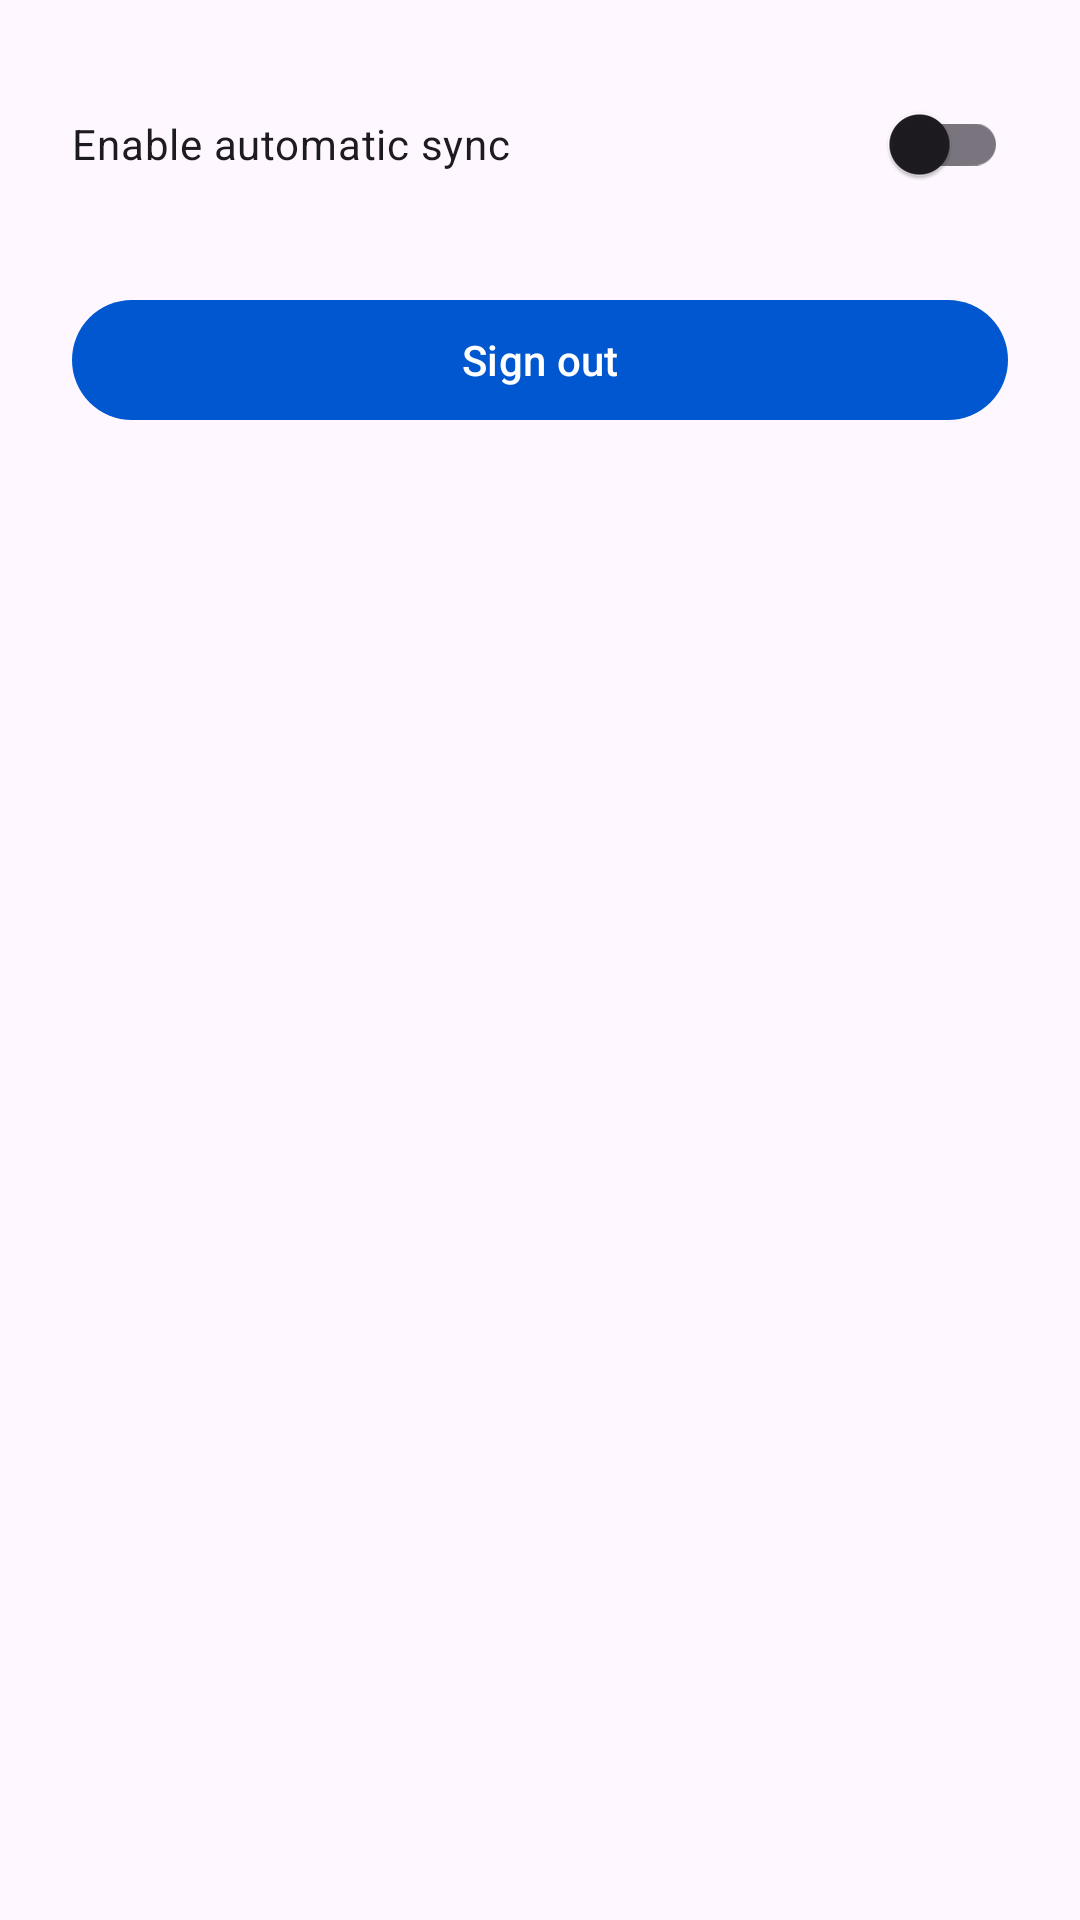

Write the Android layout XML for this screen, with the resource values it uses.
<!-- AndroidManifest.xml: application theme Theme.SirimOcr -->
<!-- res/layout/fragment_settings.xml -->
<?xml version="1.0" encoding="utf-8"?>
<ScrollView xmlns:android="http://schemas.android.com/apk/res/android"
    android:layout_width="match_parent"
    android:layout_height="match_parent">

    <LinearLayout
        android:layout_width="match_parent"
        android:layout_height="wrap_content"
        android:orientation="vertical"
        android:padding="24dp">

        <com.google.android.material.switchmaterial.SwitchMaterial
            android:id="@+id/auto_sync_switch"
            android:layout_width="match_parent"
            android:layout_height="wrap_content"
            android:text="@string/action_enable_auto_sync" />

        <com.google.android.material.button.MaterialButton
            android:id="@+id/sign_out_button"
            android:layout_width="match_parent"
            android:layout_height="wrap_content"
            android:layout_marginTop="24dp"
            android:text="@string/action_sign_out" />
    </LinearLayout>
</ScrollView>
<!-- resources referenced by this layout -->
<resources>
  <string name="action_enable_auto_sync">Enable automatic sync</string>
  <string name="action_sign_out">Sign out</string>
  <style name="Theme.SirimOcr" parent="Theme.Material3.Light.NoActionBar">
          <item name="colorPrimary">@color/md_theme_primary</item>
          <item name="colorOnPrimary">@color/md_theme_on_primary</item>
          <item name="android:statusBarColor" tools:targetApi="l">@color/md_theme_primary</item>
      </style>
  <color name="md_theme_primary">#0057D0</color>
  <color name="md_theme_on_primary">#FFFFFF</color>
</resources>
